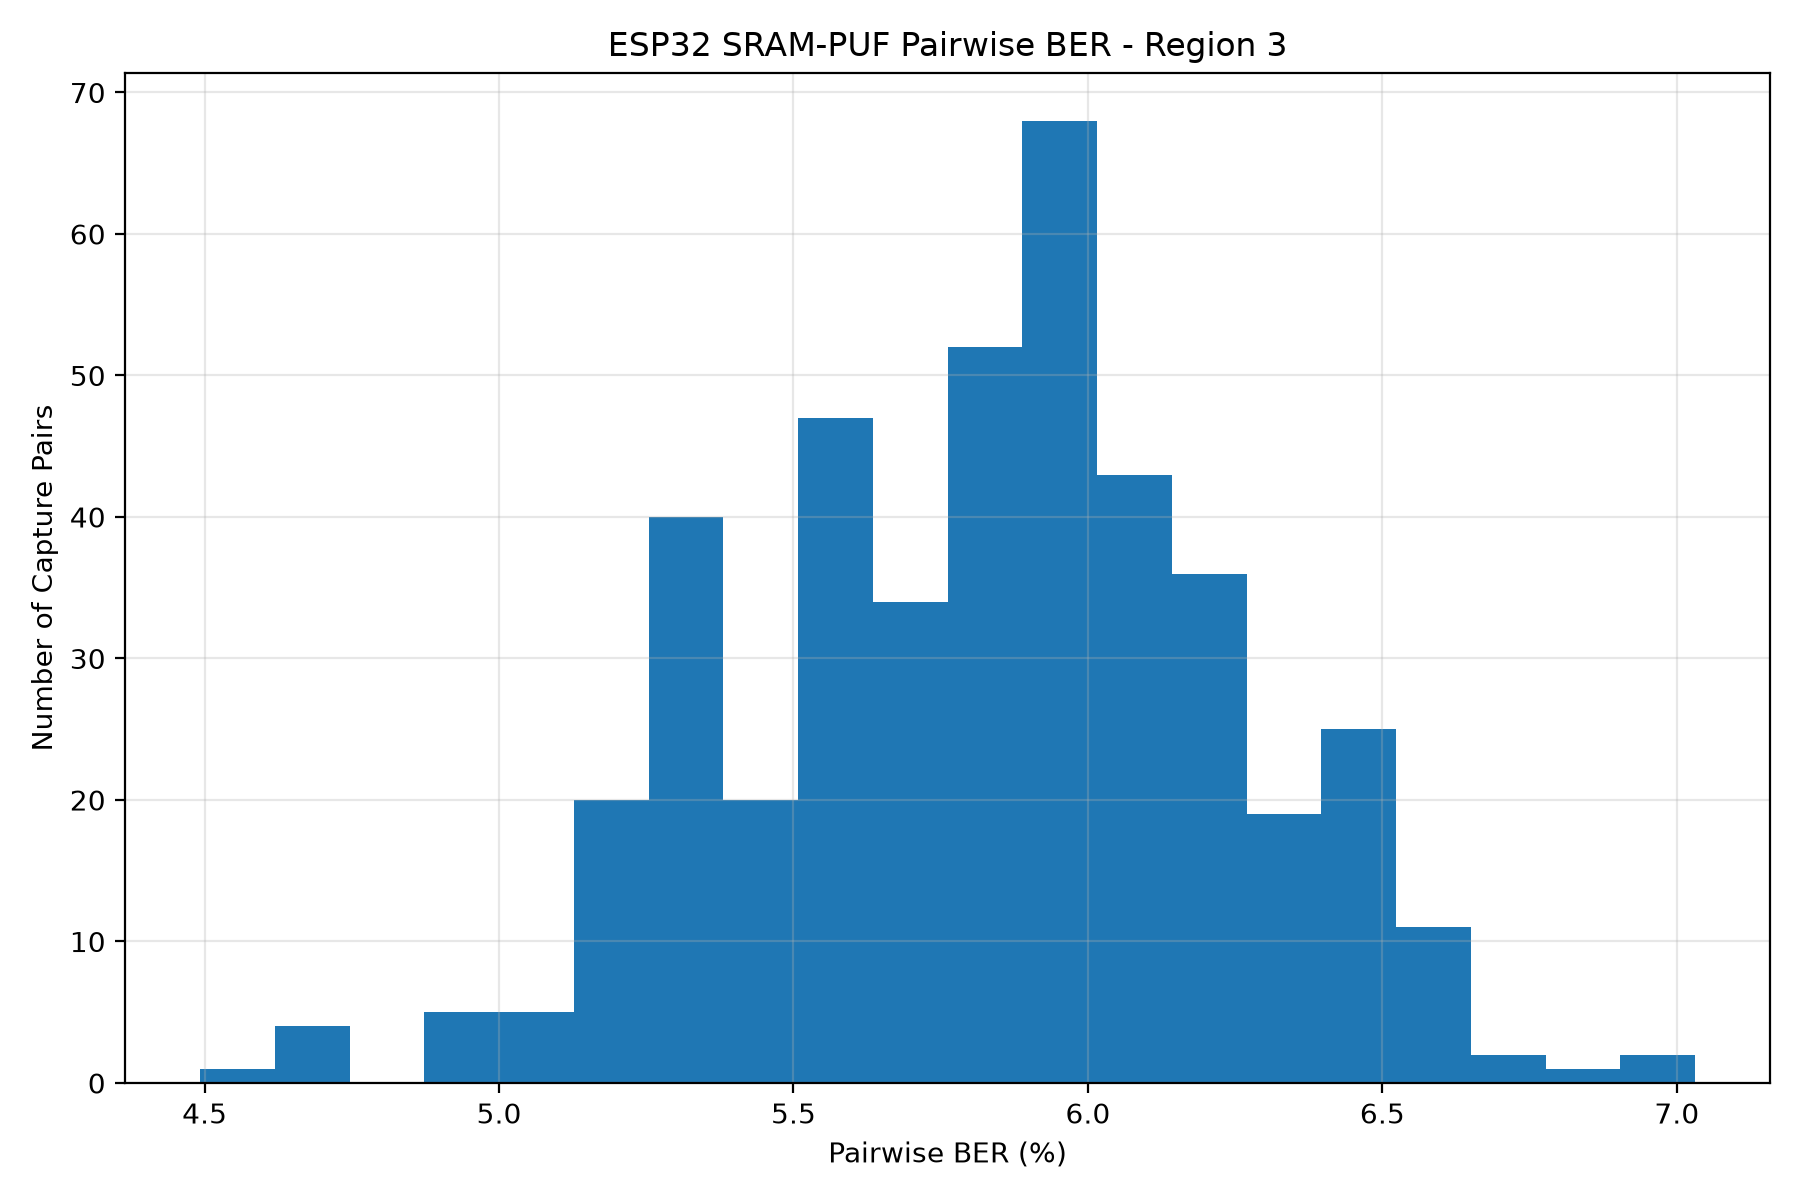

Values plotted in this chart, from the file beside it:
capture, hamming_distance_vs_capture1, ber_vs_capture1, ber_percent_vs_capture1
1, 0, 0.0, 0.0
2, 119, 0.05811, 5.811
3, 125, 0.06104, 6.104
4, 127, 0.06201, 6.201
5, 115, 0.05615, 5.615
6, 114, 0.05566, 5.566
7, 125, 0.06104, 6.104
8, 124, 0.06055, 6.055
9, 129, 0.06299, 6.299
10, 107, 0.05225, 5.225
11, 123, 0.06006, 6.006
12, 116, 0.05664, 5.664
13, 125, 0.06104, 6.104
14, 126, 0.06152, 6.152
15, 123, 0.06006, 6.006
16, 126, 0.06152, 6.152
17, 120, 0.05859, 5.859
18, 121, 0.05908, 5.908
19, 127, 0.06201, 6.201
20, 125, 0.06104, 6.104
21, 119, 0.05811, 5.811
22, 133, 0.06494, 6.494
23, 120, 0.05859, 5.859
24, 125, 0.06104, 6.104
25, 111, 0.0542, 5.42
26, 116, 0.05664, 5.664
27, 123, 0.06006, 6.006
28, 122, 0.05957, 5.957
29, 125, 0.06104, 6.104
30, 114, 0.05566, 5.566
